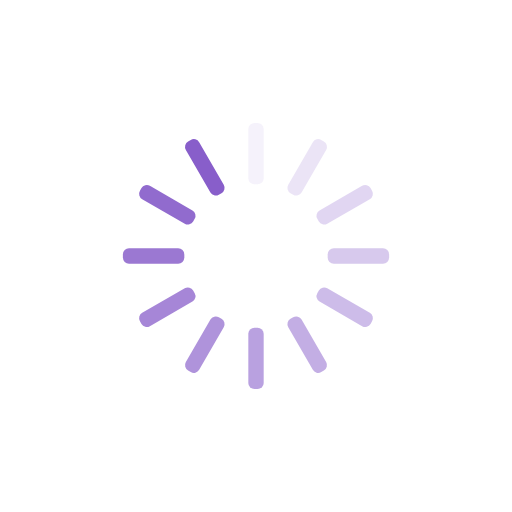
t = 0.00 s
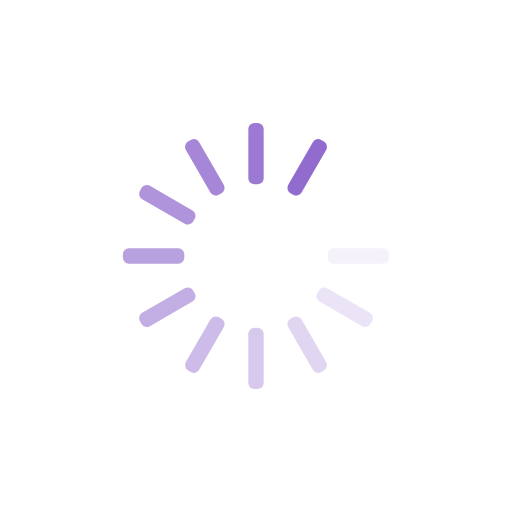
t = 0.31 s
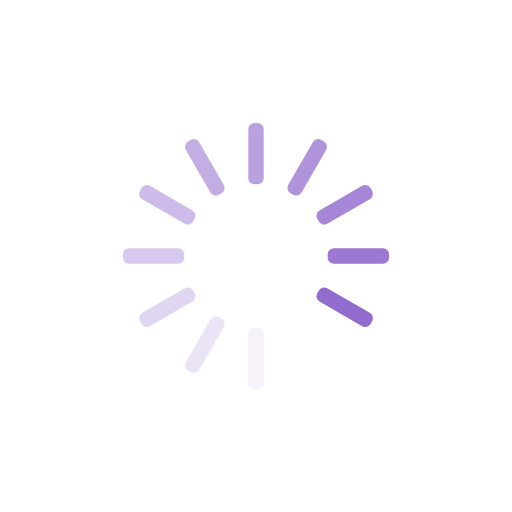
t = 0.63 s
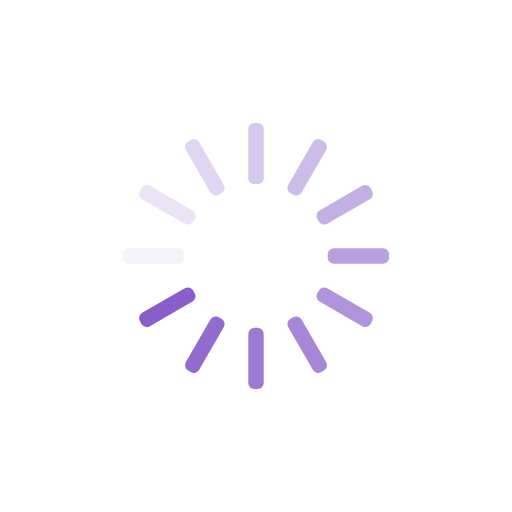
t = 0.94 s

The animated SVG that drew these frames (rendered in a browser with its animation timeline set to each time). Animation: 12 SMIL elements (animate=12); one cycle of 1.25 s, repeats indefinitely.

<svg xmlns="http://www.w3.org/2000/svg" viewBox="0 0 100 100" preserveAspectRatio="xMidYMid" width="104" height="104" style="shape-rendering: auto; display: block; background: transparent;" xmlns:xlink="http://www.w3.org/1999/xlink"><g><g transform="rotate(0 50 50)">
  <rect fill="#885eca" height="12" width="3" ry="1.2" rx="1.2" y="24" x="48.5">
    <animate repeatCount="indefinite" begin="-1.1458333333333333s" dur="1.25s" keyTimes="0;1" values="1;0" attributeName="opacity"></animate>
  </rect>
</g><g transform="rotate(30 50 50)">
  <rect fill="#885eca" height="12" width="3" ry="1.2" rx="1.2" y="24" x="48.5">
    <animate repeatCount="indefinite" begin="-1.0416666666666665s" dur="1.25s" keyTimes="0;1" values="1;0" attributeName="opacity"></animate>
  </rect>
</g><g transform="rotate(60 50 50)">
  <rect fill="#885eca" height="12" width="3" ry="1.2" rx="1.2" y="24" x="48.5">
    <animate repeatCount="indefinite" begin="-0.9374999999999999s" dur="1.25s" keyTimes="0;1" values="1;0" attributeName="opacity"></animate>
  </rect>
</g><g transform="rotate(90 50 50)">
  <rect fill="#885eca" height="12" width="3" ry="1.2" rx="1.2" y="24" x="48.5">
    <animate repeatCount="indefinite" begin="-0.8333333333333333s" dur="1.25s" keyTimes="0;1" values="1;0" attributeName="opacity"></animate>
  </rect>
</g><g transform="rotate(120 50 50)">
  <rect fill="#885eca" height="12" width="3" ry="1.2" rx="1.2" y="24" x="48.5">
    <animate repeatCount="indefinite" begin="-0.7291666666666665s" dur="1.25s" keyTimes="0;1" values="1;0" attributeName="opacity"></animate>
  </rect>
</g><g transform="rotate(150 50 50)">
  <rect fill="#885eca" height="12" width="3" ry="1.2" rx="1.2" y="24" x="48.5">
    <animate repeatCount="indefinite" begin="-0.6249999999999999s" dur="1.25s" keyTimes="0;1" values="1;0" attributeName="opacity"></animate>
  </rect>
</g><g transform="rotate(180 50 50)">
  <rect fill="#885eca" height="12" width="3" ry="1.2" rx="1.2" y="24" x="48.5">
    <animate repeatCount="indefinite" begin="-0.5208333333333333s" dur="1.25s" keyTimes="0;1" values="1;0" attributeName="opacity"></animate>
  </rect>
</g><g transform="rotate(210 50 50)">
  <rect fill="#885eca" height="12" width="3" ry="1.2" rx="1.2" y="24" x="48.5">
    <animate repeatCount="indefinite" begin="-0.41666666666666663s" dur="1.25s" keyTimes="0;1" values="1;0" attributeName="opacity"></animate>
  </rect>
</g><g transform="rotate(240 50 50)">
  <rect fill="#885eca" height="12" width="3" ry="1.2" rx="1.2" y="24" x="48.5">
    <animate repeatCount="indefinite" begin="-0.31249999999999994s" dur="1.25s" keyTimes="0;1" values="1;0" attributeName="opacity"></animate>
  </rect>
</g><g transform="rotate(270 50 50)">
  <rect fill="#885eca" height="12" width="3" ry="1.2" rx="1.2" y="24" x="48.5">
    <animate repeatCount="indefinite" begin="-0.20833333333333331s" dur="1.25s" keyTimes="0;1" values="1;0" attributeName="opacity"></animate>
  </rect>
</g><g transform="rotate(300 50 50)">
  <rect fill="#885eca" height="12" width="3" ry="1.2" rx="1.2" y="24" x="48.5">
    <animate repeatCount="indefinite" begin="-0.10416666666666666s" dur="1.25s" keyTimes="0;1" values="1;0" attributeName="opacity"></animate>
  </rect>
</g><g transform="rotate(330 50 50)">
  <rect fill="#885eca" height="12" width="3" ry="1.2" rx="1.2" y="24" x="48.5">
    <animate repeatCount="indefinite" begin="0s" dur="1.25s" keyTimes="0;1" values="1;0" attributeName="opacity"></animate>
  </rect>
</g><g></g></g><!-- [ldio] generated by https://loading.io --></svg>
